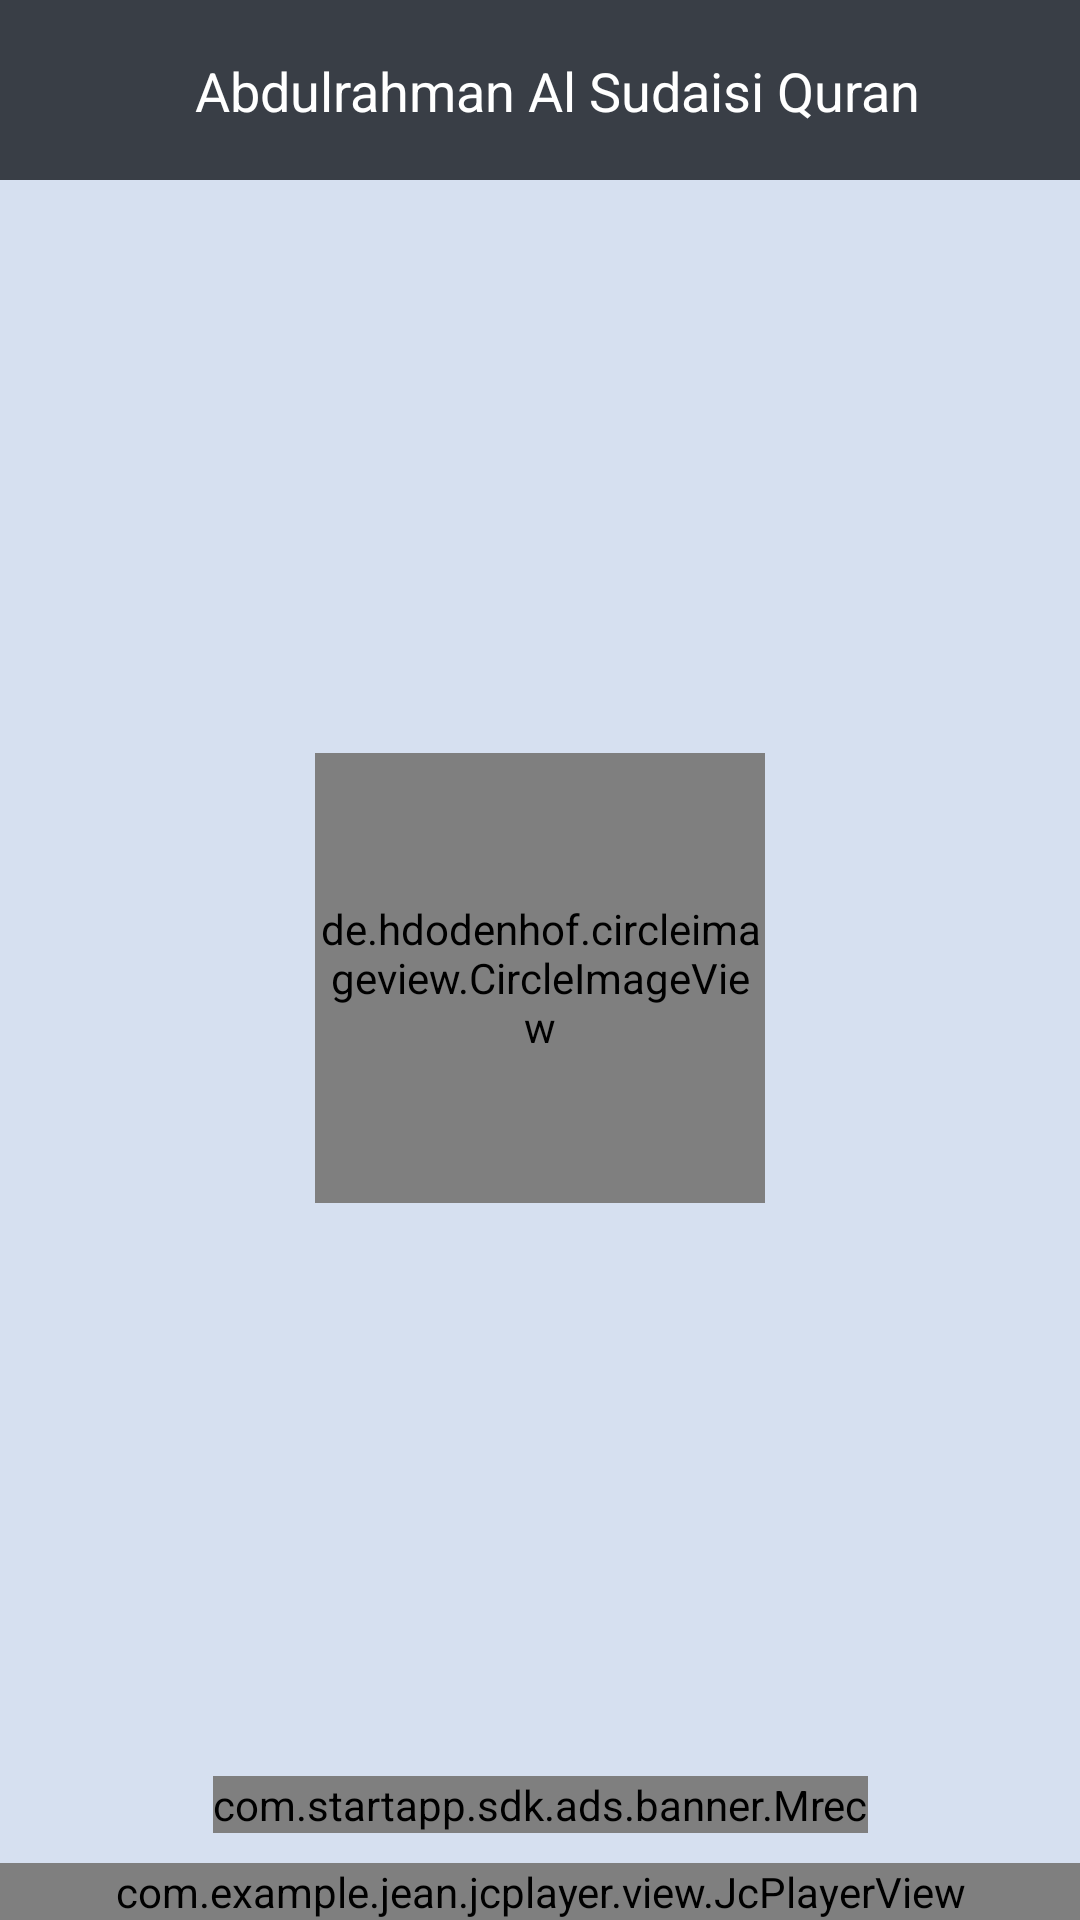

Here is an Android app screen rendered from its layout file. Give the layout XML and the strings, colors and styles it references.
<!-- AndroidManifest.xml: application theme AppTheme -->
<!-- res/layout/activity_player.xml -->
<?xml version="1.0" encoding="utf-8"?>
<androidx.constraintlayout.widget.ConstraintLayout xmlns:android="http://schemas.android.com/apk/res/android"
    xmlns:app="http://schemas.android.com/apk/res-auto"
    xmlns:tools="http://schemas.android.com/tools"
    android:layout_width="match_parent"
    android:layout_height="match_parent"
    android:background="@color/light_grey"
    tools:context=".PlayerActivity">

    <com.google.android.material.appbar.AppBarLayout
        android:id="@+id/main_appBarLayout"
        android:layout_width="match_parent"
        android:layout_height="wrap_content"
        app:layout_constraintEnd_toEndOf="parent"
        app:layout_constraintStart_toStartOf="parent"
        app:layout_constraintTop_toTopOf="parent">

        <androidx.constraintlayout.widget.ConstraintLayout
            android:layout_width="match_parent"
            android:layout_height="wrap_content">

            <androidx.appcompat.widget.Toolbar
                android:id="@+id/main_activity_toolbar"
                android:layout_width="match_parent"
                android:layout_height="60dp"
                android:background="@color/colorPrimary"
                app:layout_constraintEnd_toEndOf="parent"
                app:layout_constraintStart_toStartOf="parent"
                app:layout_constraintTop_toTopOf="parent" />

            <ImageView
                android:id="@+id/player_activity_back"
                android:layout_width="30dp"
                android:layout_height="30dp"
                android:layout_marginStart="15dp"
                android:src="@drawable/icon_back"
                android:tint="@color/white"
                app:layout_constraintBottom_toBottomOf="parent"
                app:layout_constraintStart_toStartOf="parent"
                app:layout_constraintTop_toTopOf="parent" />


            <TextView
                android:layout_width="wrap_content"
                android:layout_height="wrap_content"
                android:layout_marginLeft="20dp"
                android:text="@string/app_name"
                android:textColor="@color/white"
                android:textSize="18sp"
                app:layout_constraintBottom_toBottomOf="parent"
                app:layout_constraintStart_toEndOf="@id/player_activity_back"
                app:layout_constraintTop_toTopOf="parent" />

        </androidx.constraintlayout.widget.ConstraintLayout>

    </com.google.android.material.appbar.AppBarLayout>


    <de.hdodenhof.circleimageview.CircleImageView
        android:layout_width="150dp"
        android:layout_height="150dp"
        android:src="@drawable/sudaisi"
        app:layout_constraintBottom_toTopOf="@id/startAppMrec"
        app:layout_constraintEnd_toEndOf="parent"
        app:layout_constraintStart_toStartOf="parent"
        app:layout_constraintTop_toBottomOf="@id/main_appBarLayout" />

    <com.startapp.sdk.ads.banner.Mrec
        android:id="@+id/startAppMrec"
        android:layout_width="wrap_content"
        android:layout_height="wrap_content"
        android:layout_centerHorizontal="true"
        android:layout_marginBottom="10dp"
        app:layout_constraintBottom_toTopOf="@id/playerView"
        app:layout_constraintEnd_toEndOf="parent"
        app:layout_constraintStart_toStartOf="parent" />

    <com.example.jean.jcplayer.view.JcPlayerView
        android:id="@+id/playerView"
        android:layout_width="match_parent"
        android:layout_height="wrap_content"
        android:background="@color/colorPrimaryDark"
        android:gravity="bottom"
        app:layout_constraintBottom_toBottomOf="parent"
        app:layout_constraintEnd_toEndOf="parent"
        app:layout_constraintStart_toStartOf="parent"
        app:next_icon_color="@color/white"
        app:pause_icon_color="@color/white"
        app:play_icon_color="@color/white"
        app:previous_icon_color="@color/white"
        app:progress_color="@color/white"
        app:random_icon_color="@color/white"
        app:repeat_icon_color="@color/white"
        app:seek_bar_color="@color/white"
        app:text_audio_current_duration_color="@color/white"
        app:text_audio_duration_color="@color/white"
        app:text_audio_title_color="@android:color/white" />


</androidx.constraintlayout.widget.ConstraintLayout>
<!-- resources referenced by this layout -->
<resources>
  <color name="colorPrimary">#393e46</color>
  <color name="colorPrimaryDark">#222831</color>
  <color name="light_grey">#D6E0F0</color>
  <color name="white">#ffffff</color>
  <!-- drawable sudaisi: png bitmap (drawable, 392384 bytes) -->
  <string name="app_name">Abdulrahman Al Sudaisi Quran</string>
  <style name="AppTheme" parent="Theme.AppCompat.Light.NoActionBar">
          <item name="colorPrimary">@color/colorPrimary</item>
          <item name="colorPrimaryDark">@color/colorPrimaryDark</item>
          <item name="colorAccent">@color/colorAccent</item>
          <item name="drawerArrowStyle">@style/DrawerArrowStyle</item>
          <item name="colorControlNormal">@color/white</item>
      </style>
  <color name="colorAccent">#D81B60</color>
  <style name="DrawerArrowStyle" parent="Widget.AppCompat.DrawerArrowToggle">
          <item name="color">@color/white</item>
      </style>
</resources>
